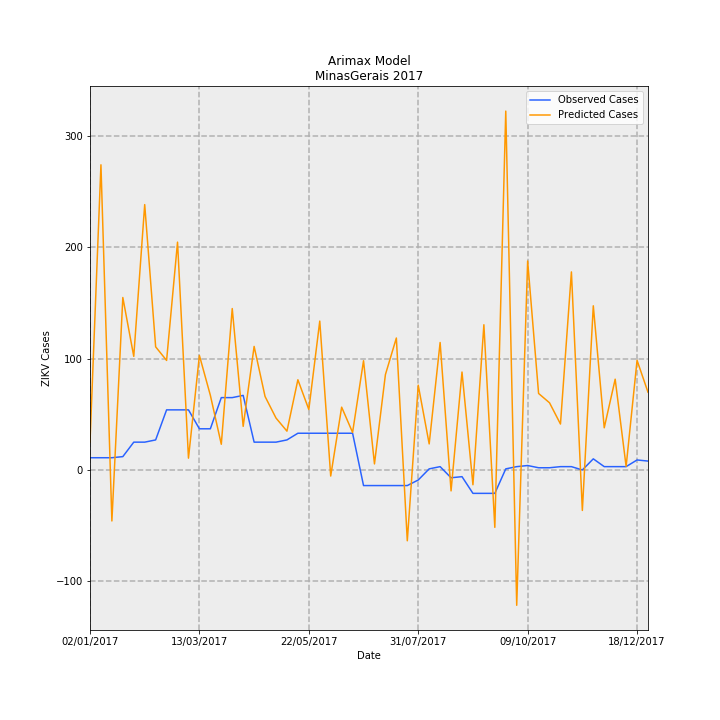

The file beside this chart, header and first rows:
Date, predictions_incidence, observed_incidence, Predicted Cases, Observed Cases, error
02/01/2017, 0.1189, 0.05208, 25.11, 11.0, -14.11
09/01/2017, 1.298, 0.05208, 274.1, 11.0, -263.1
16/01/2017, -0.2168, 0.05208, -45.79, 11.0, 56.79
23/01/2017, 0.7335, 0.05682, 154.9, 12, -142.9
30/01/2017, 0.4832, 0.1184, 102.1, 25, -77.06
06/02/2017, 1.129, 0.1184, 238.4, 25, -213.4
13/02/2017, 0.5238, 0.1278, 110.6, 27.0, -83.61
20/02/2017, 0.4659, 0.2557, 98.41, 54.0, -44.41
27/02/2017, 0.969, 0.2557, 204.6, 54.0, -150.6
06/03/2017, 0.05032, 0.2557, 10.63, 54.0, 43.37
13/03/2017, 0.487, 0.1752, 102.8, 37, -65.84
20/03/2017, 0.3177, 0.1752, 67.1, 37, -30.1
27/03/2017, 0.1094, 0.3078, 23.1, 65.0, 41.9
03/04/2017, 0.6866, 0.3078, 145, 65.0, -80.01
10/04/2017, 0.1855, 0.3172, 39.17, 67.0, 27.83
17/04/2017, 0.5255, 0.1184, 111, 25, -85.98
24/04/2017, 0.3126, 0.1184, 66.01, 25, -41.01
01/05/2017, 0.2209, 0.1184, 46.65, 25, -21.65
08/05/2017, 0.1652, 0.1278, 34.89, 27.0, -7.89
15/05/2017, 0.3837, 0.1563, 81.03, 33.0, -48.03
22/05/2017, 0.2571, 0.1563, 54.3, 33.0, -21.3
29/05/2017, 0.6332, 0.1563, 133.7, 33.0, -100.7
05/06/2017, -0.0258, 0.1563, -5.449, 33.0, 38.45
12/06/2017, 0.2672, 0.1563, 56.42, 33.0, -23.42
19/06/2017, 0.1596, 0.1563, 33.71, 33.0, -0.711
26/06/2017, 0.4647, -0.06629, 98.14, -14.0, -112.1
03/07/2017, 0.02579, -0.06629, 5.447, -14.0, -19.45
10/07/2017, 0.4056, -0.06629, 85.66, -14.0, -99.66
17/07/2017, 0.5613, -0.06629, 118.5, -14.0, -132.5
24/07/2017, -0.3012, -0.06629, -63.6, -14.0, 49.6
31/07/2017, 0.3607, -0.04261, 76.18, -9, -85.18
07/08/2017, 0.1108, 0.004735, 23.4, 1, -22.4
14/08/2017, 0.5422, 0.0142, 114.5, 3, -111.5
21/08/2017, -0.08896, -0.03314, -18.79, -7.0, 11.79
28/08/2017, 0.4166, -0.02841, 87.97, -6, -93.97
04/09/2017, -0.06284, -0.09943, -13.27, -21.0, -7.728
11/09/2017, 0.6177, -0.09943, 130.4, -21.0, -151.4
18/09/2017, -0.2441, -0.09943, -51.55, -21.0, 30.55
25/09/2017, 1.526, 0.004735, 322.4, 1, -321.4
02/10/2017, -0.5755, 0.0142, -121.5, 3, 124.5
09/10/2017, 0.8888, 0.01894, 187.7, 4, -183.7
16/10/2017, 0.3254, 0.00947, 68.73, 2, -66.73
23/10/2017, 0.2857, 0.00947, 60.34, 2, -58.34
30/10/2017, 0.1954, 0.0142, 41.27, 3, -38.27
06/11/2017, 0.8424, 0.0142, 177.9, 3, -174.9
13/11/2017, -0.1721, 0.0, -36.35, 0.0, 36.35
20/11/2017, 0.6983, 0.04735, 147.5, 10, -137.5
27/11/2017, 0.1794, 0.0142, 37.89, 3, -34.89
04/12/2017, 0.3861, 0.0142, 81.55, 3, -78.55
11/12/2017, 0.01498, 0.0142, 3.164, 3, -0.1644
18/12/2017, 0.4664, 0.04261, 98.51, 9, -89.51
25/12/2017, 0.3306, 0.03788, 69.83, 8, -61.83
